The GitHub repository Jhomar1158-ux/proyecto003-clasificacion-keras-tf contains a labelled image folder "raw-img" with 3 categories: HP logo, Logitech logo, Intel logo. Examples follow, each with its label.

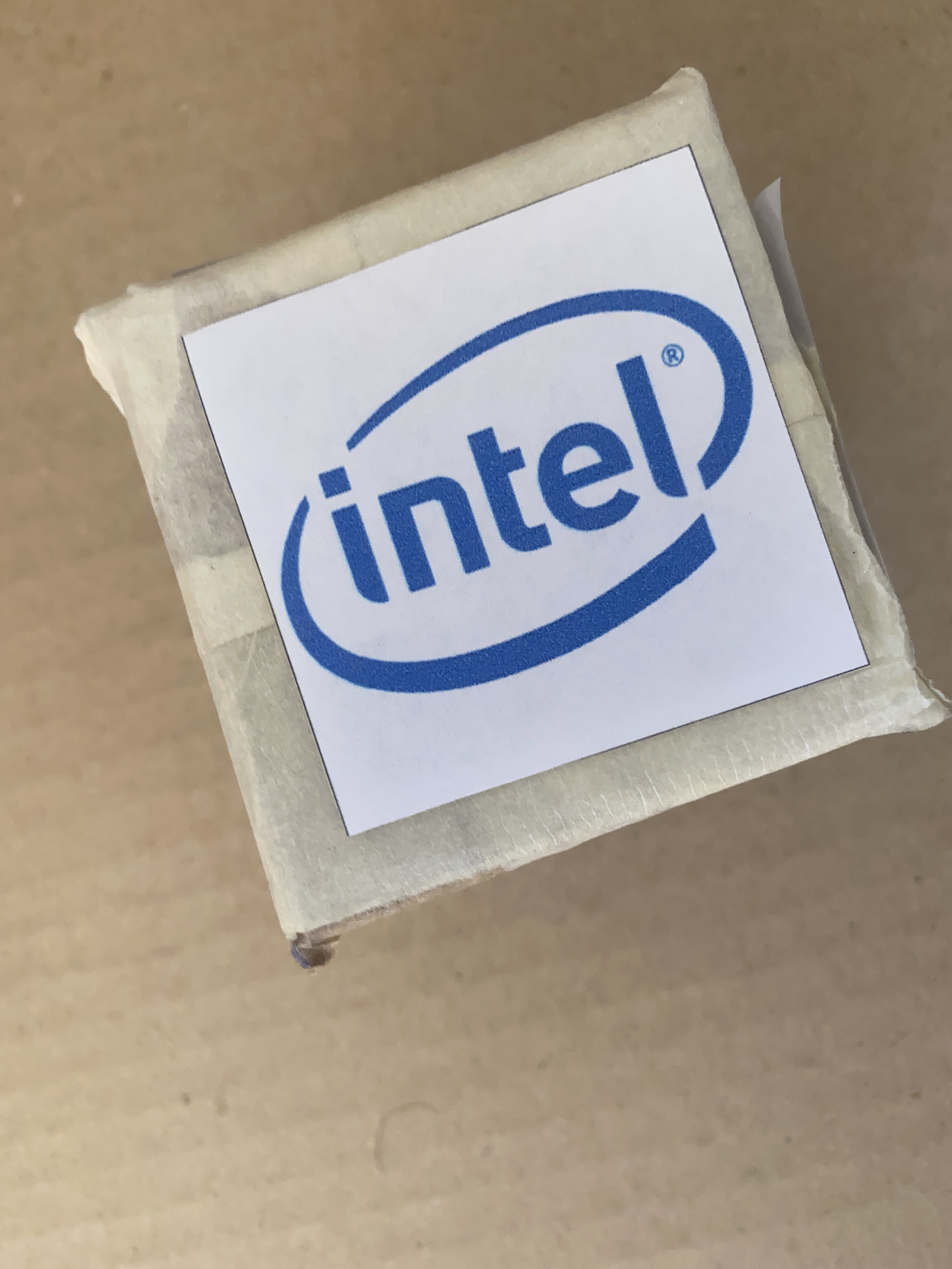
Label: Intel logo

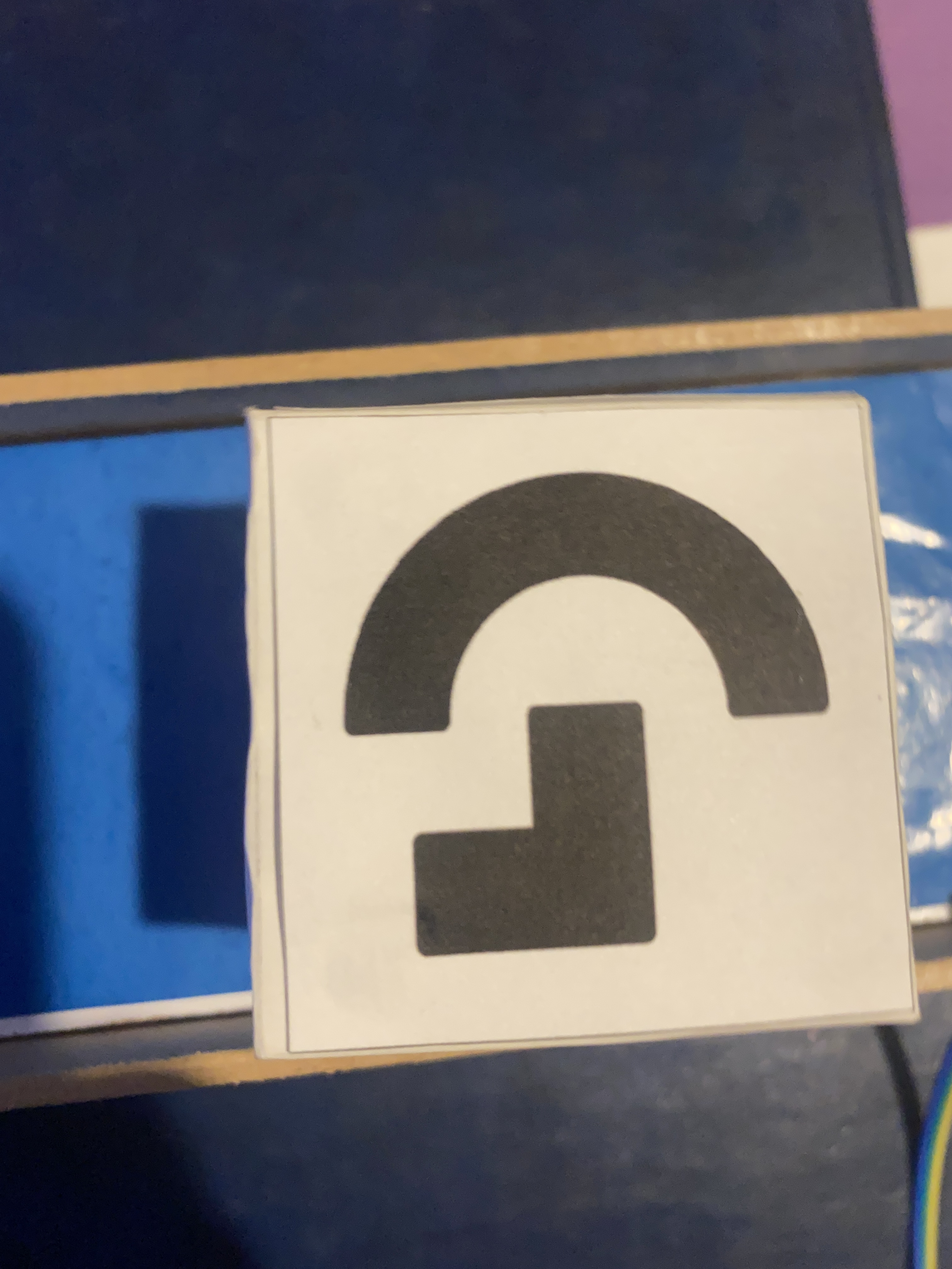
Label: Logitech logo

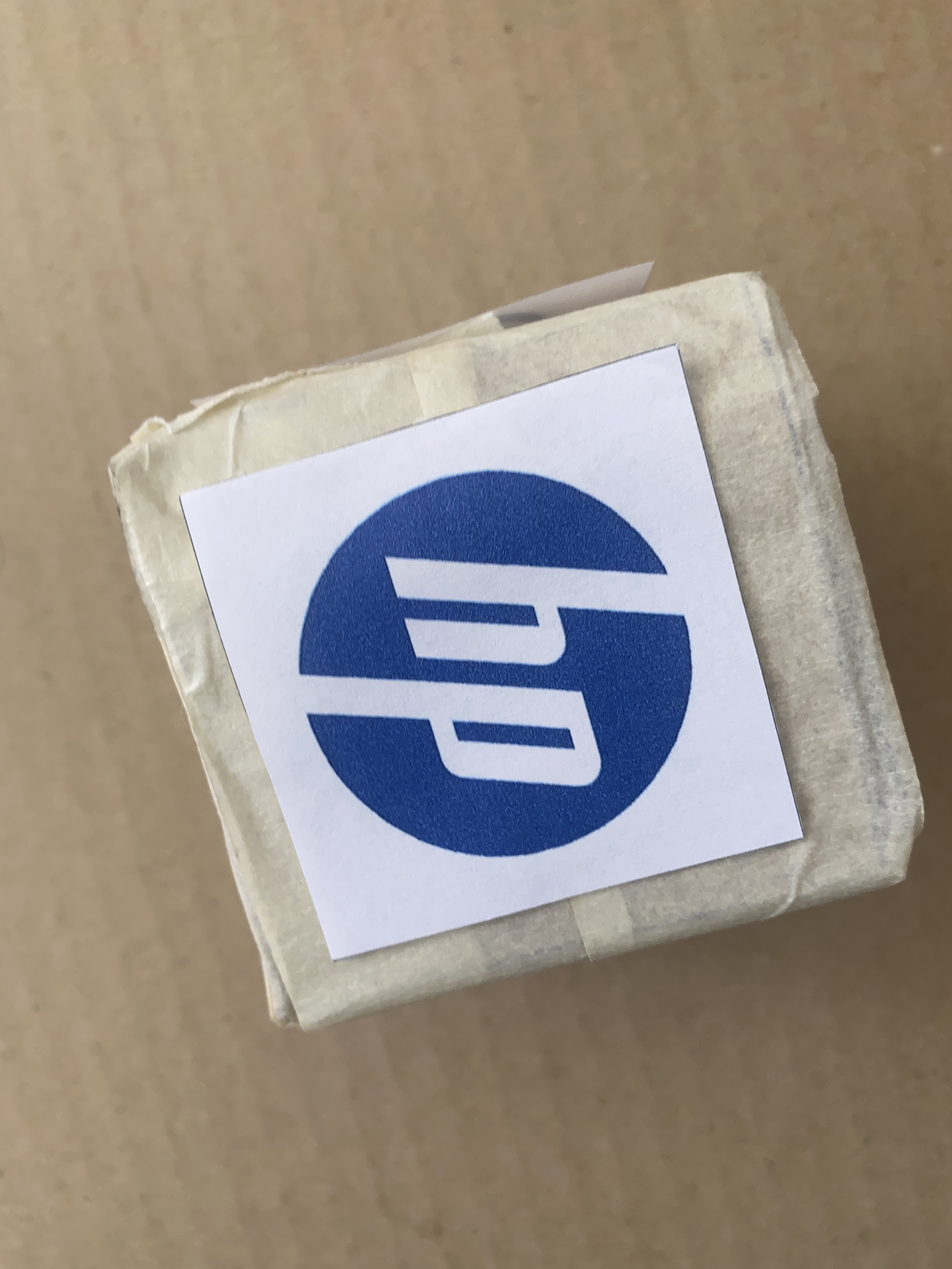
Label: HP logo

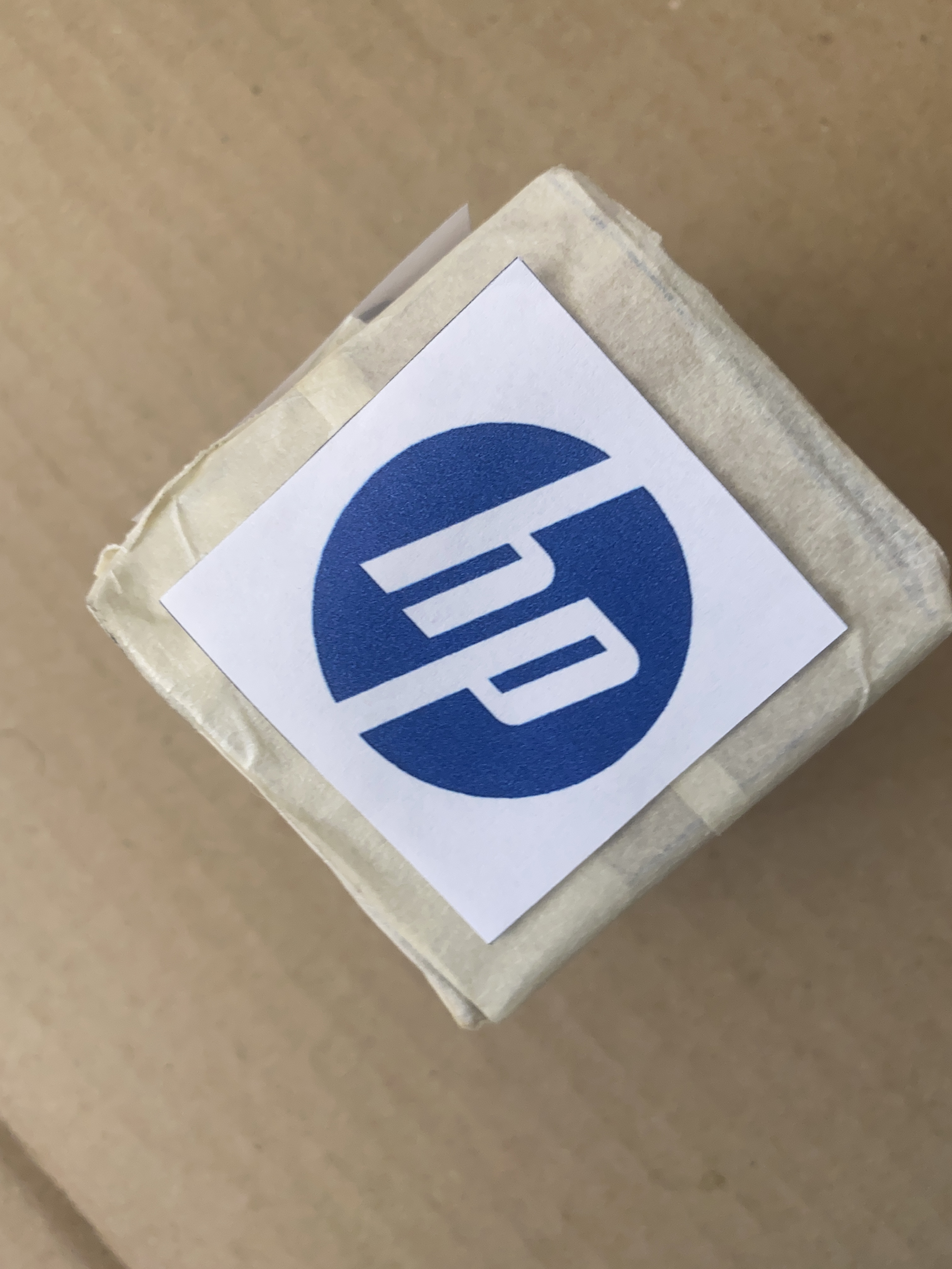
Label: HP logo

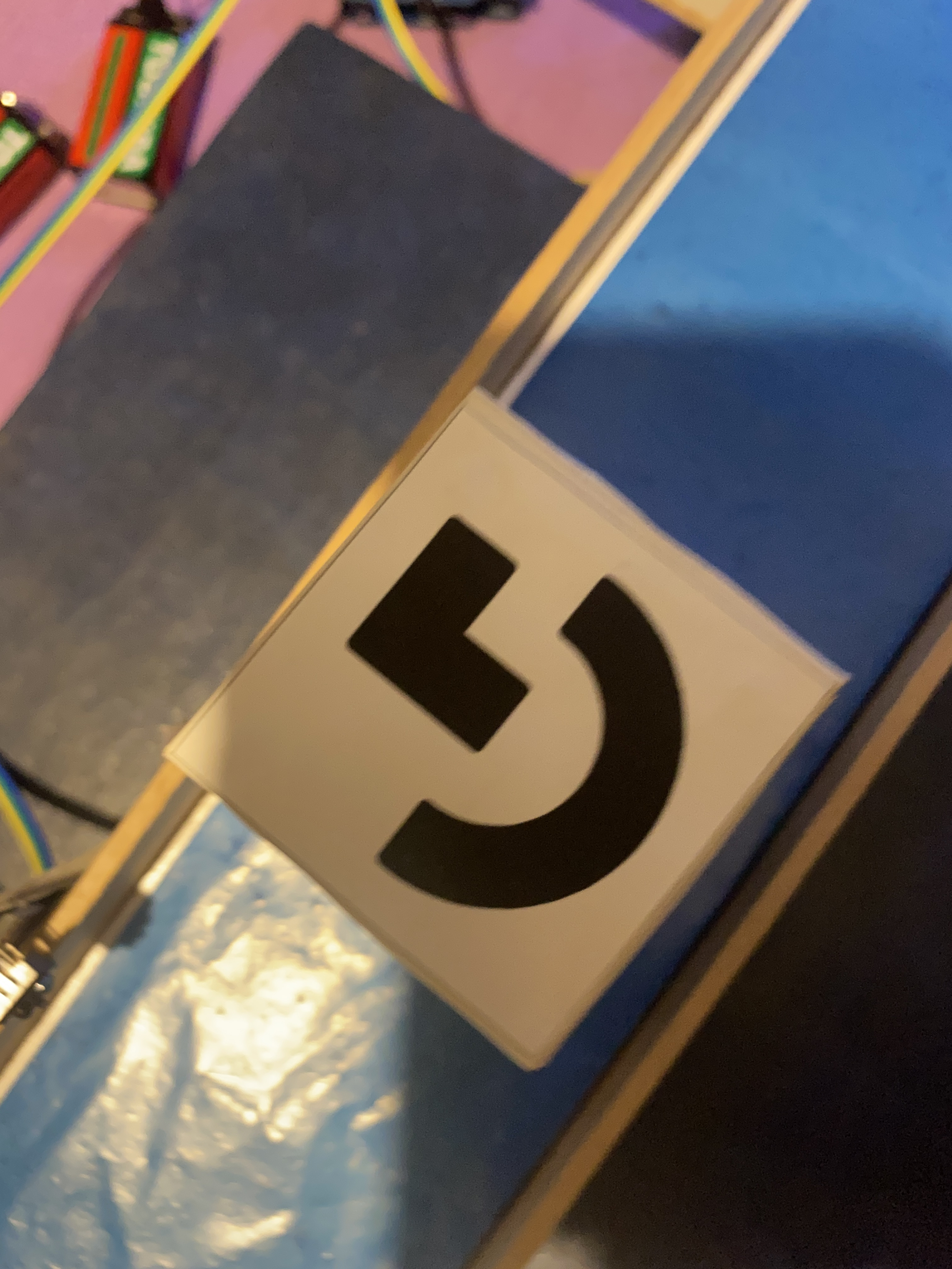
Label: Logitech logo

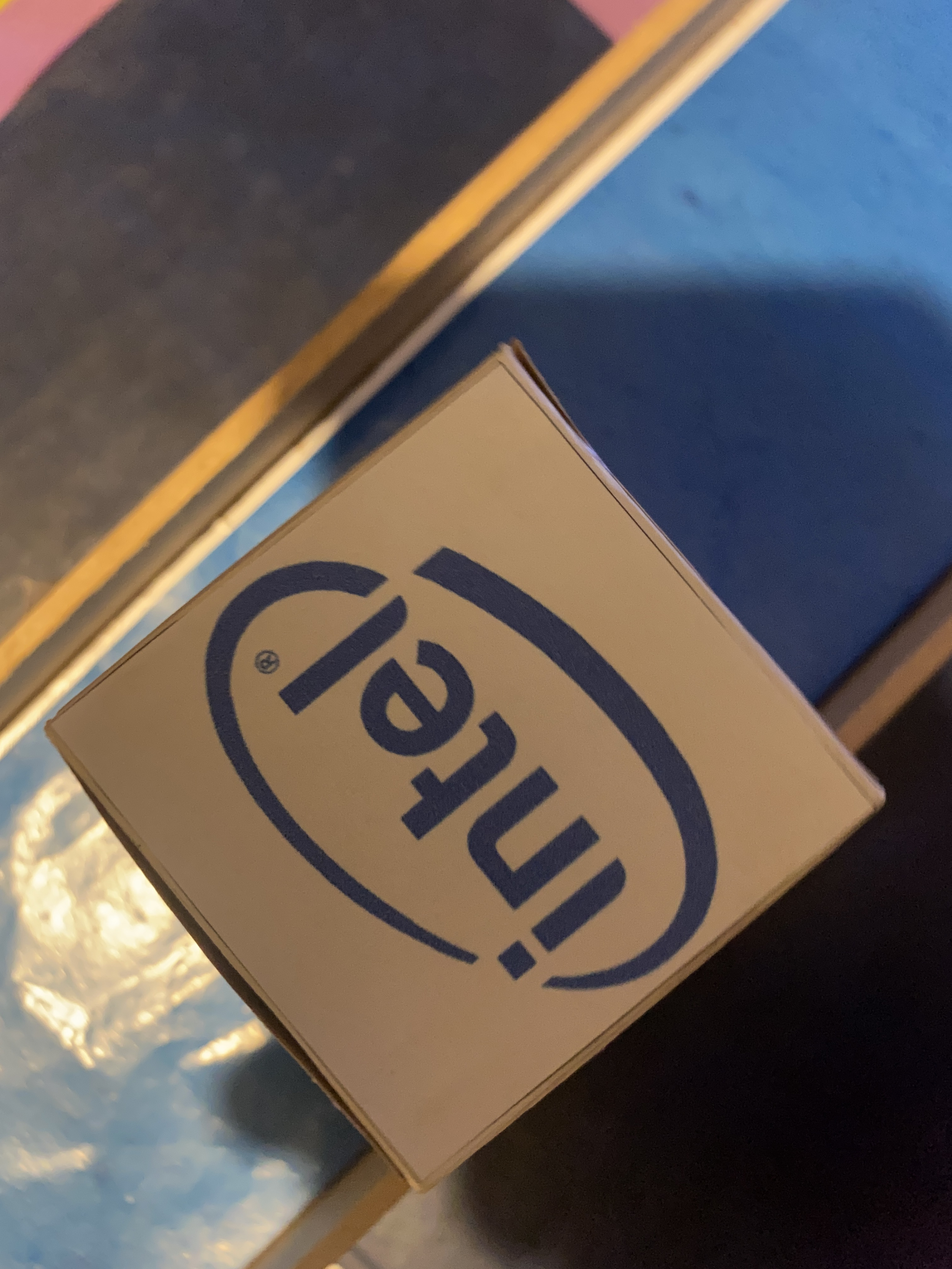
Label: Intel logo
